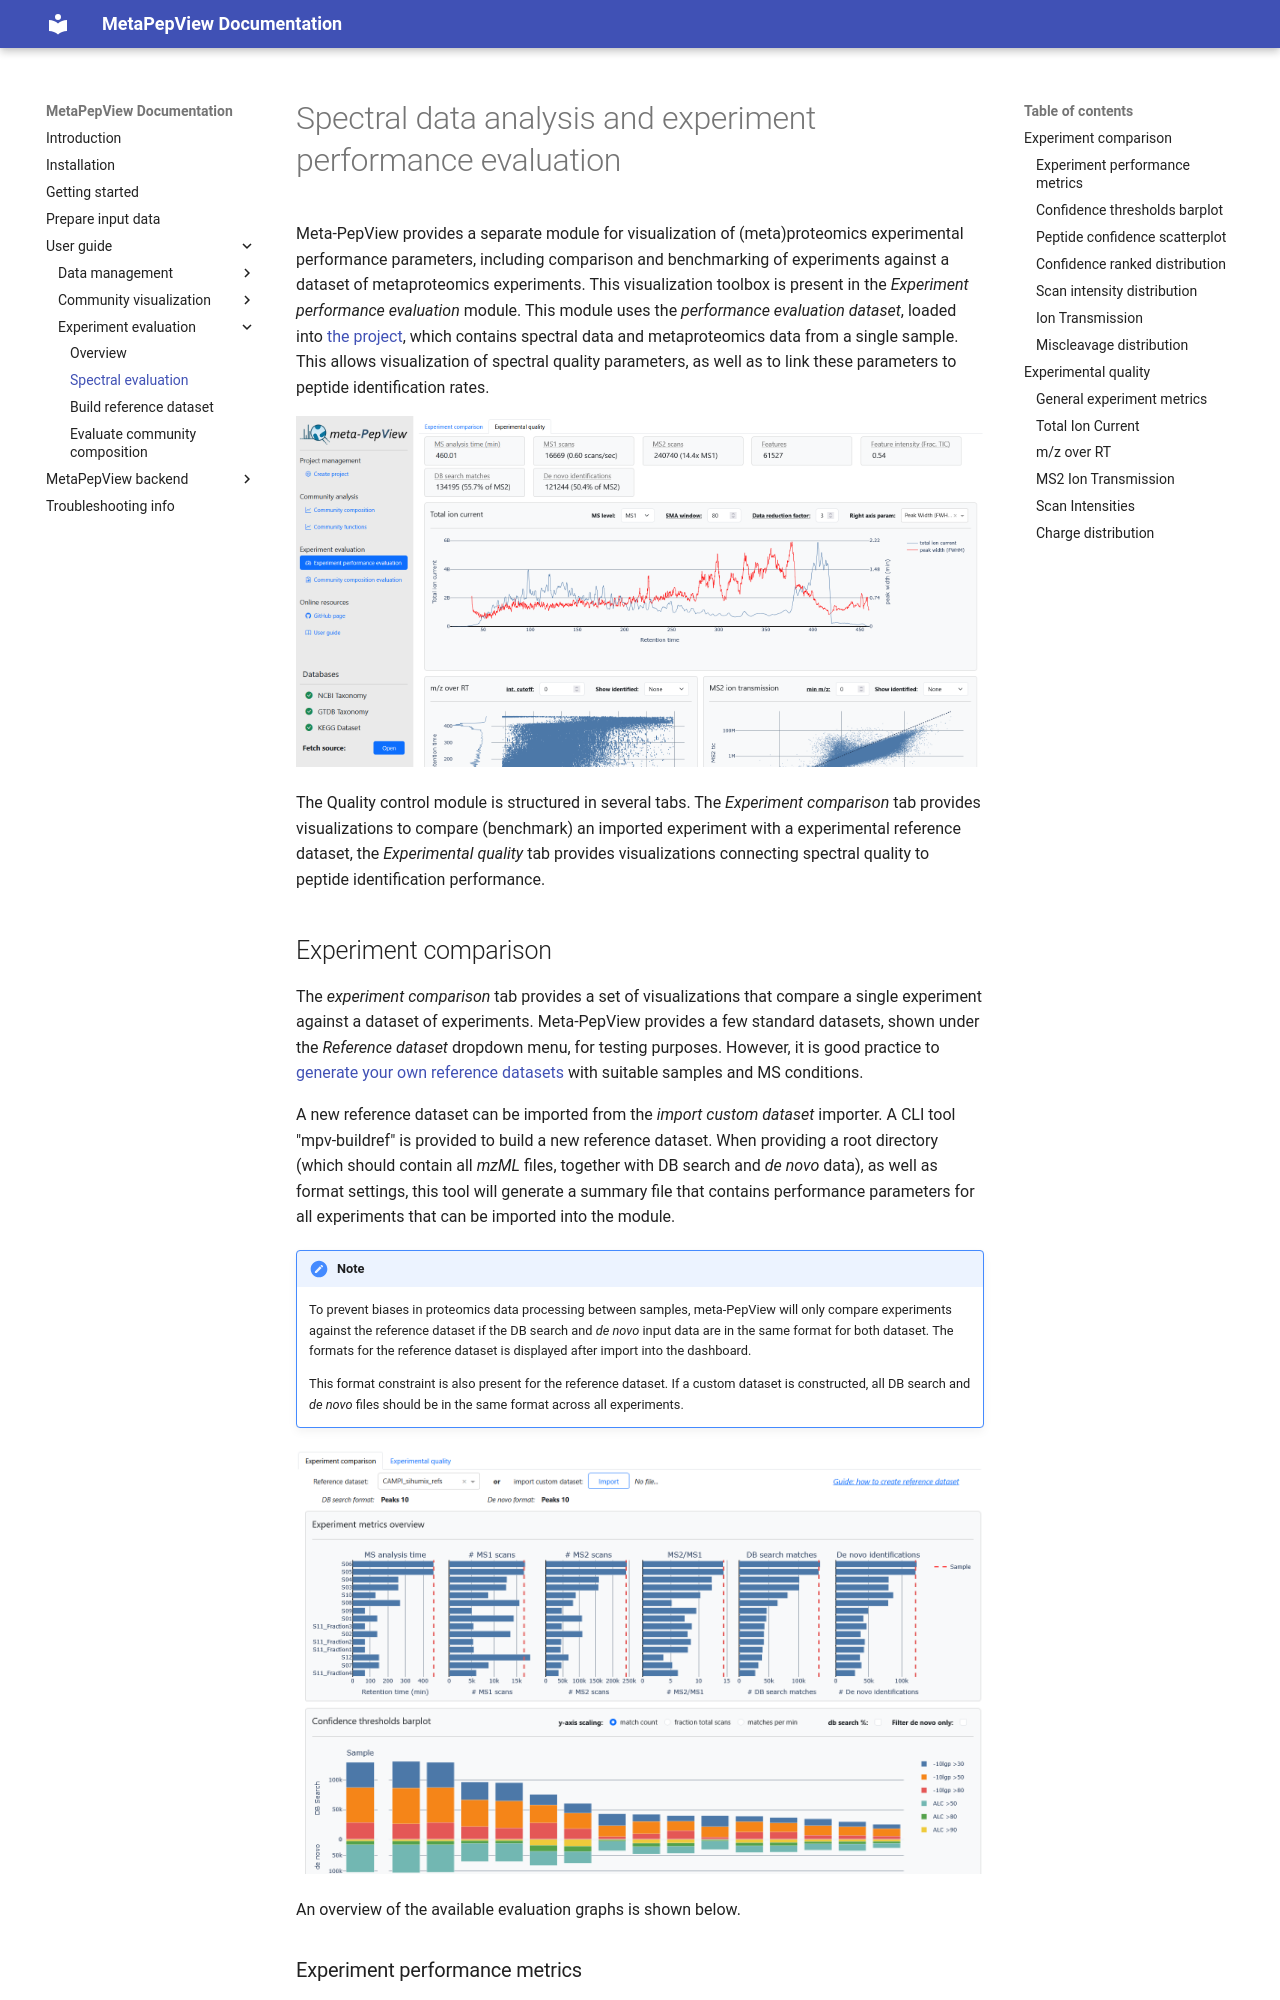

repository: RamonZwaan/metapepview · page: experiment-evaluation/index.html · generator: mkdocs

# Spectral data analysis and experiment performance evaluation

Meta-PepView provides a separate module for visualization of (meta)proteomics experimental performance parameters, including comparison and benchmarking of experiments against a dataset of metaproteomics experiments. This visualization toolbox is present in the *Experiment performance evaluation* module. This module uses the *performance evaluation dataset*, loaded into [[project-table|the project]], which contains spectral data and metaproteomics data from a single sample. This allows visualization of spectral quality parameters, as well as to link these parameters to peptide identification rates.

![[QA_module.PNG]]

The Quality control module is structured in several tabs. The *Experiment comparison* tab provides visualizations to compare (benchmark) an imported experiment with a experimental reference dataset, the *Experimental quality* tab provides visualizations connecting spectral quality to peptide identification performance.
